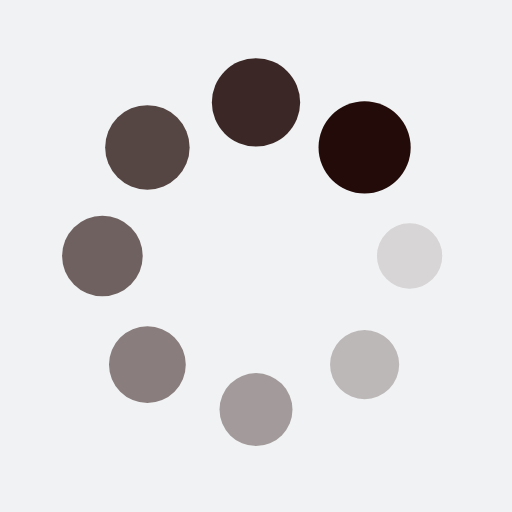
t = 0.00 s
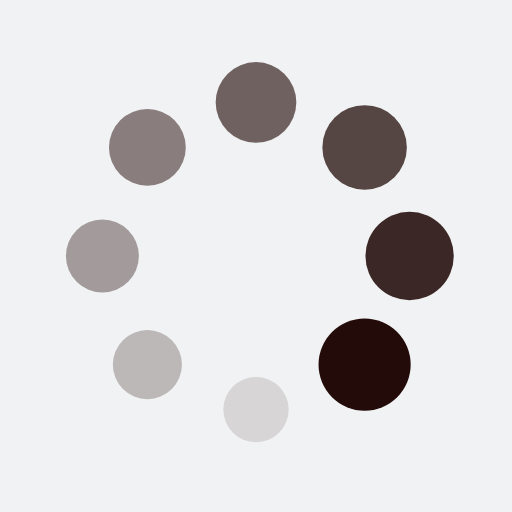
t = 0.25 s
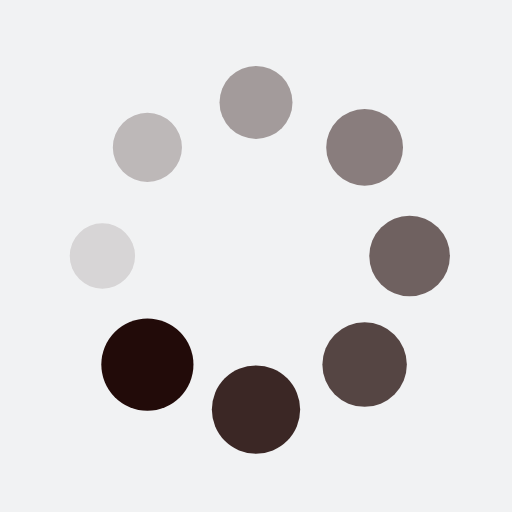
t = 0.50 s
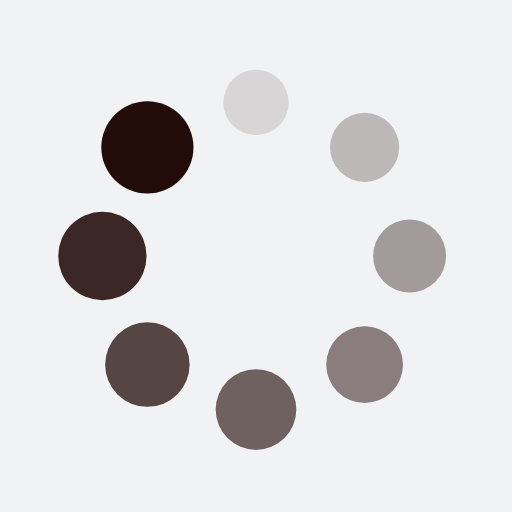
t = 0.75 s

The animated SVG that drew these frames (rendered in a browser with its animation timeline set to each time). Animation: 16 SMIL elements (animate=8,animateTransform=8); one cycle of 1.00 s, repeats indefinitely.

<?xml version="1.0" encoding="utf-8"?>
<svg xmlns="http://www.w3.org/2000/svg" xmlns:xlink="http://www.w3.org/1999/xlink" style="margin: auto; background: rgb(241, 242, 243); display: block; shape-rendering: auto;" width="200px" height="200px" viewBox="0 0 100 100" preserveAspectRatio="xMidYMid">
<g transform="translate(80,50)">
<g transform="rotate(0)">
<circle cx="0" cy="0" r="6" fill="#220b09" fill-opacity="1">
  <animateTransform attributeName="transform" type="scale" begin="-0.875s" values="1.5 1.5;1 1" keyTimes="0;1" dur="1s" repeatCount="indefinite"></animateTransform>
  <animate attributeName="fill-opacity" keyTimes="0;1" dur="1s" repeatCount="indefinite" values="1;0" begin="-0.875s"></animate>
</circle>
</g>
</g><g transform="translate(71.21320343559643,71.21320343559643)">
<g transform="rotate(45)">
<circle cx="0" cy="0" r="6" fill="#220b09" fill-opacity="0.875">
  <animateTransform attributeName="transform" type="scale" begin="-0.75s" values="1.5 1.5;1 1" keyTimes="0;1" dur="1s" repeatCount="indefinite"></animateTransform>
  <animate attributeName="fill-opacity" keyTimes="0;1" dur="1s" repeatCount="indefinite" values="1;0" begin="-0.75s"></animate>
</circle>
</g>
</g><g transform="translate(50,80)">
<g transform="rotate(90)">
<circle cx="0" cy="0" r="6" fill="#220b09" fill-opacity="0.75">
  <animateTransform attributeName="transform" type="scale" begin="-0.625s" values="1.5 1.5;1 1" keyTimes="0;1" dur="1s" repeatCount="indefinite"></animateTransform>
  <animate attributeName="fill-opacity" keyTimes="0;1" dur="1s" repeatCount="indefinite" values="1;0" begin="-0.625s"></animate>
</circle>
</g>
</g><g transform="translate(28.786796564403577,71.21320343559643)">
<g transform="rotate(135)">
<circle cx="0" cy="0" r="6" fill="#220b09" fill-opacity="0.625">
  <animateTransform attributeName="transform" type="scale" begin="-0.5s" values="1.5 1.5;1 1" keyTimes="0;1" dur="1s" repeatCount="indefinite"></animateTransform>
  <animate attributeName="fill-opacity" keyTimes="0;1" dur="1s" repeatCount="indefinite" values="1;0" begin="-0.5s"></animate>
</circle>
</g>
</g><g transform="translate(20,50.00000000000001)">
<g transform="rotate(180)">
<circle cx="0" cy="0" r="6" fill="#220b09" fill-opacity="0.5">
  <animateTransform attributeName="transform" type="scale" begin="-0.375s" values="1.5 1.5;1 1" keyTimes="0;1" dur="1s" repeatCount="indefinite"></animateTransform>
  <animate attributeName="fill-opacity" keyTimes="0;1" dur="1s" repeatCount="indefinite" values="1;0" begin="-0.375s"></animate>
</circle>
</g>
</g><g transform="translate(28.78679656440357,28.786796564403577)">
<g transform="rotate(225)">
<circle cx="0" cy="0" r="6" fill="#220b09" fill-opacity="0.375">
  <animateTransform attributeName="transform" type="scale" begin="-0.25s" values="1.5 1.5;1 1" keyTimes="0;1" dur="1s" repeatCount="indefinite"></animateTransform>
  <animate attributeName="fill-opacity" keyTimes="0;1" dur="1s" repeatCount="indefinite" values="1;0" begin="-0.25s"></animate>
</circle>
</g>
</g><g transform="translate(49.99999999999999,20)">
<g transform="rotate(270)">
<circle cx="0" cy="0" r="6" fill="#220b09" fill-opacity="0.25">
  <animateTransform attributeName="transform" type="scale" begin="-0.125s" values="1.5 1.5;1 1" keyTimes="0;1" dur="1s" repeatCount="indefinite"></animateTransform>
  <animate attributeName="fill-opacity" keyTimes="0;1" dur="1s" repeatCount="indefinite" values="1;0" begin="-0.125s"></animate>
</circle>
</g>
</g><g transform="translate(71.21320343559643,28.78679656440357)">
<g transform="rotate(315)">
<circle cx="0" cy="0" r="6" fill="#220b09" fill-opacity="0.125">
  <animateTransform attributeName="transform" type="scale" begin="0s" values="1.5 1.5;1 1" keyTimes="0;1" dur="1s" repeatCount="indefinite"></animateTransform>
  <animate attributeName="fill-opacity" keyTimes="0;1" dur="1s" repeatCount="indefinite" values="1;0" begin="0s"></animate>
</circle>
</g>
</g>
<!-- [ldio] generated by https://loading.io/ --></svg>
